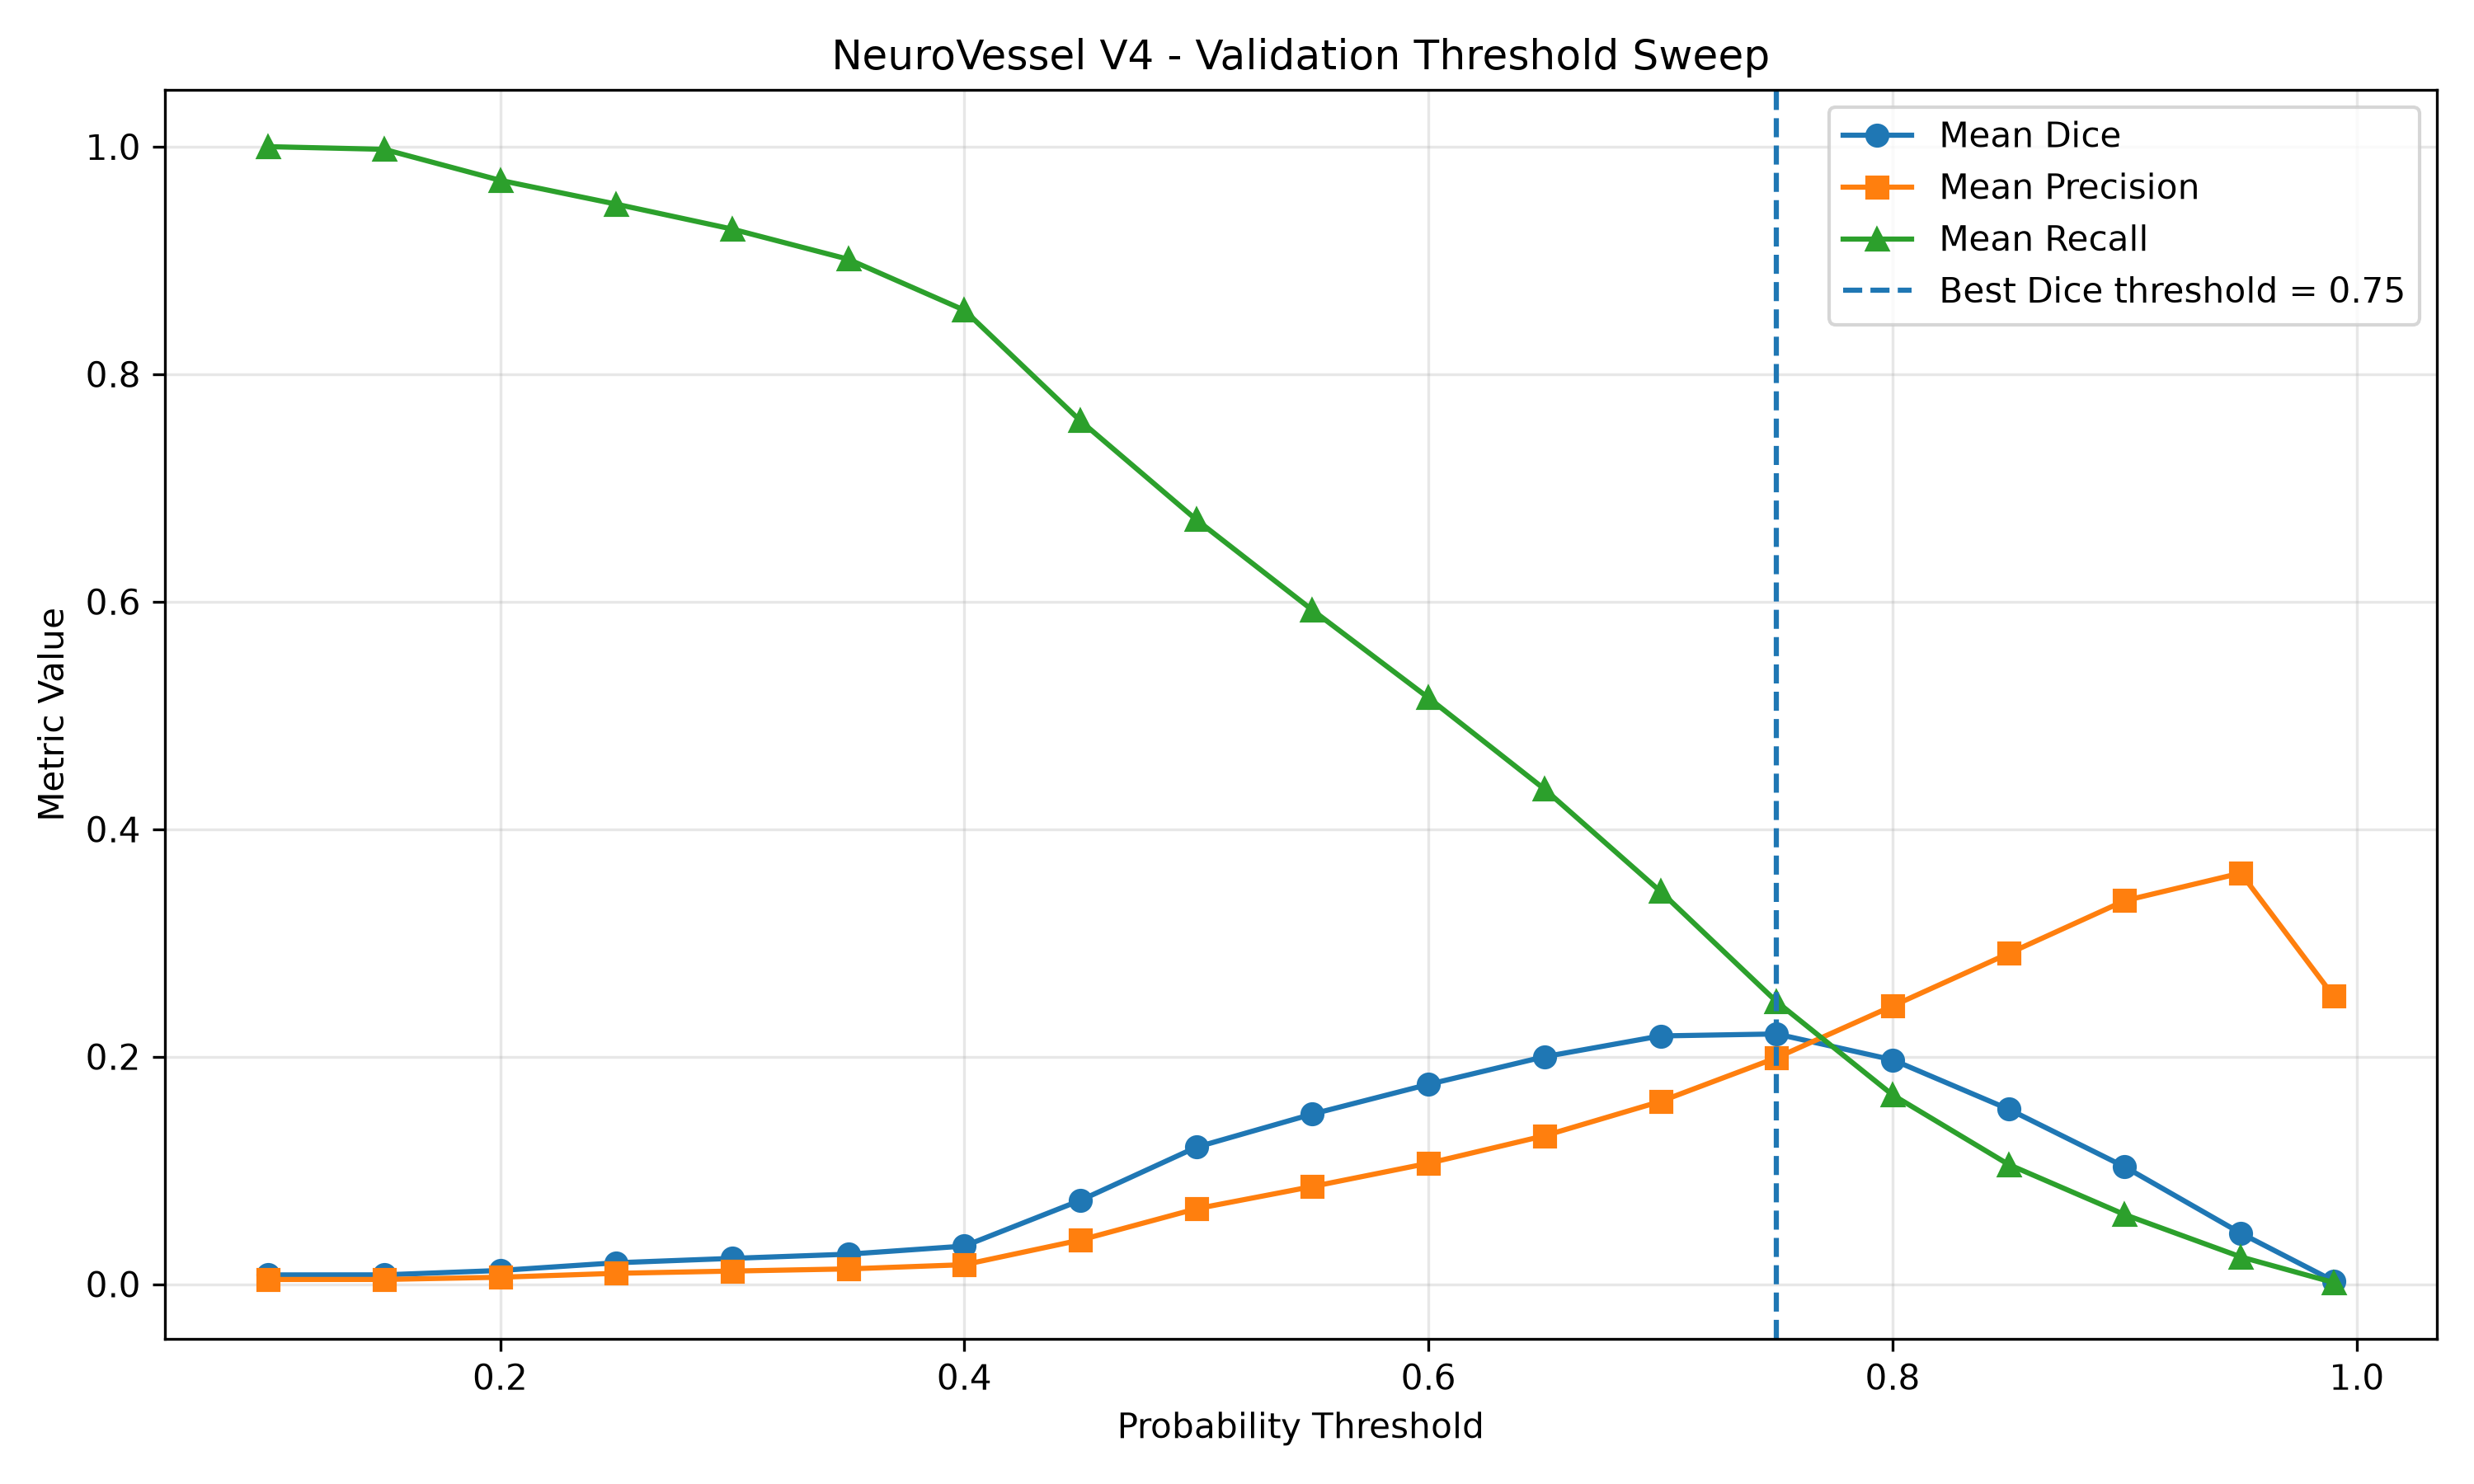

The file beside this chart, header and first rows:
threshold, mean_dice, std_dice, mean_precision, mean_recall, mean_predicted_fraction, mean_target_fraction, patients
0.1, 0.00806, 0.001532, 0.004047, 1.0, 1, 0.004047, 15
0.15, 0.008118, 0.00154, 0.004076, 0.9977, 0.9903, 0.004047, 15
0.2, 0.01197, 0.002625, 0.006023, 0.9704, 0.656, 0.004047, 15
0.25, 0.01874, 0.004033, 0.009467, 0.9495, 0.4076, 0.004047, 15
0.3, 0.02261, 0.004863, 0.01145, 0.9275, 0.3291, 0.004047, 15
0.35, 0.02629, 0.005685, 0.01335, 0.901, 0.2741, 0.004047, 15
0.4, 0.03342, 0.007306, 0.01705, 0.8562, 0.2038, 0.004047, 15
0.45, 0.07361, 0.01601, 0.03873, 0.759, 0.07948, 0.004047, 15
0.5, 0.1204, 0.02553, 0.06623, 0.672, 0.04127, 0.004047, 15
0.55, 0.1495, 0.03143, 0.08579, 0.5925, 0.02809, 0.004047, 15
0.6, 0.1756, 0.03657, 0.1062, 0.5154, 0.0197, 0.004047, 15
0.65, 0.1999, 0.03992, 0.1304, 0.4351, 0.01351, 0.004047, 15
0.7, 0.2182, 0.04, 0.1606, 0.3451, 0.008648, 0.004047, 15
0.75, 0.2199, 0.03693, 0.199, 0.2483, 0.004991, 0.004047, 15
0.8, 0.1972, 0.03543, 0.2445, 0.1663, 0.002709, 0.004047, 15
0.85, 0.1537, 0.03412, 0.2907, 0.1051, 0.001435, 0.004047, 15
0.9, 0.1031, 0.02747, 0.3371, 0.06108, 0.0007214, 0.004047, 15
0.95, 0.04472, 0.01476, 0.3613, 0.0239, 0.0002667, 0.004047, 15
0.99, 0.002754, 0.002045, 0.253, 0.001386, 2.3701461200400392e-05, 0.004047, 15
